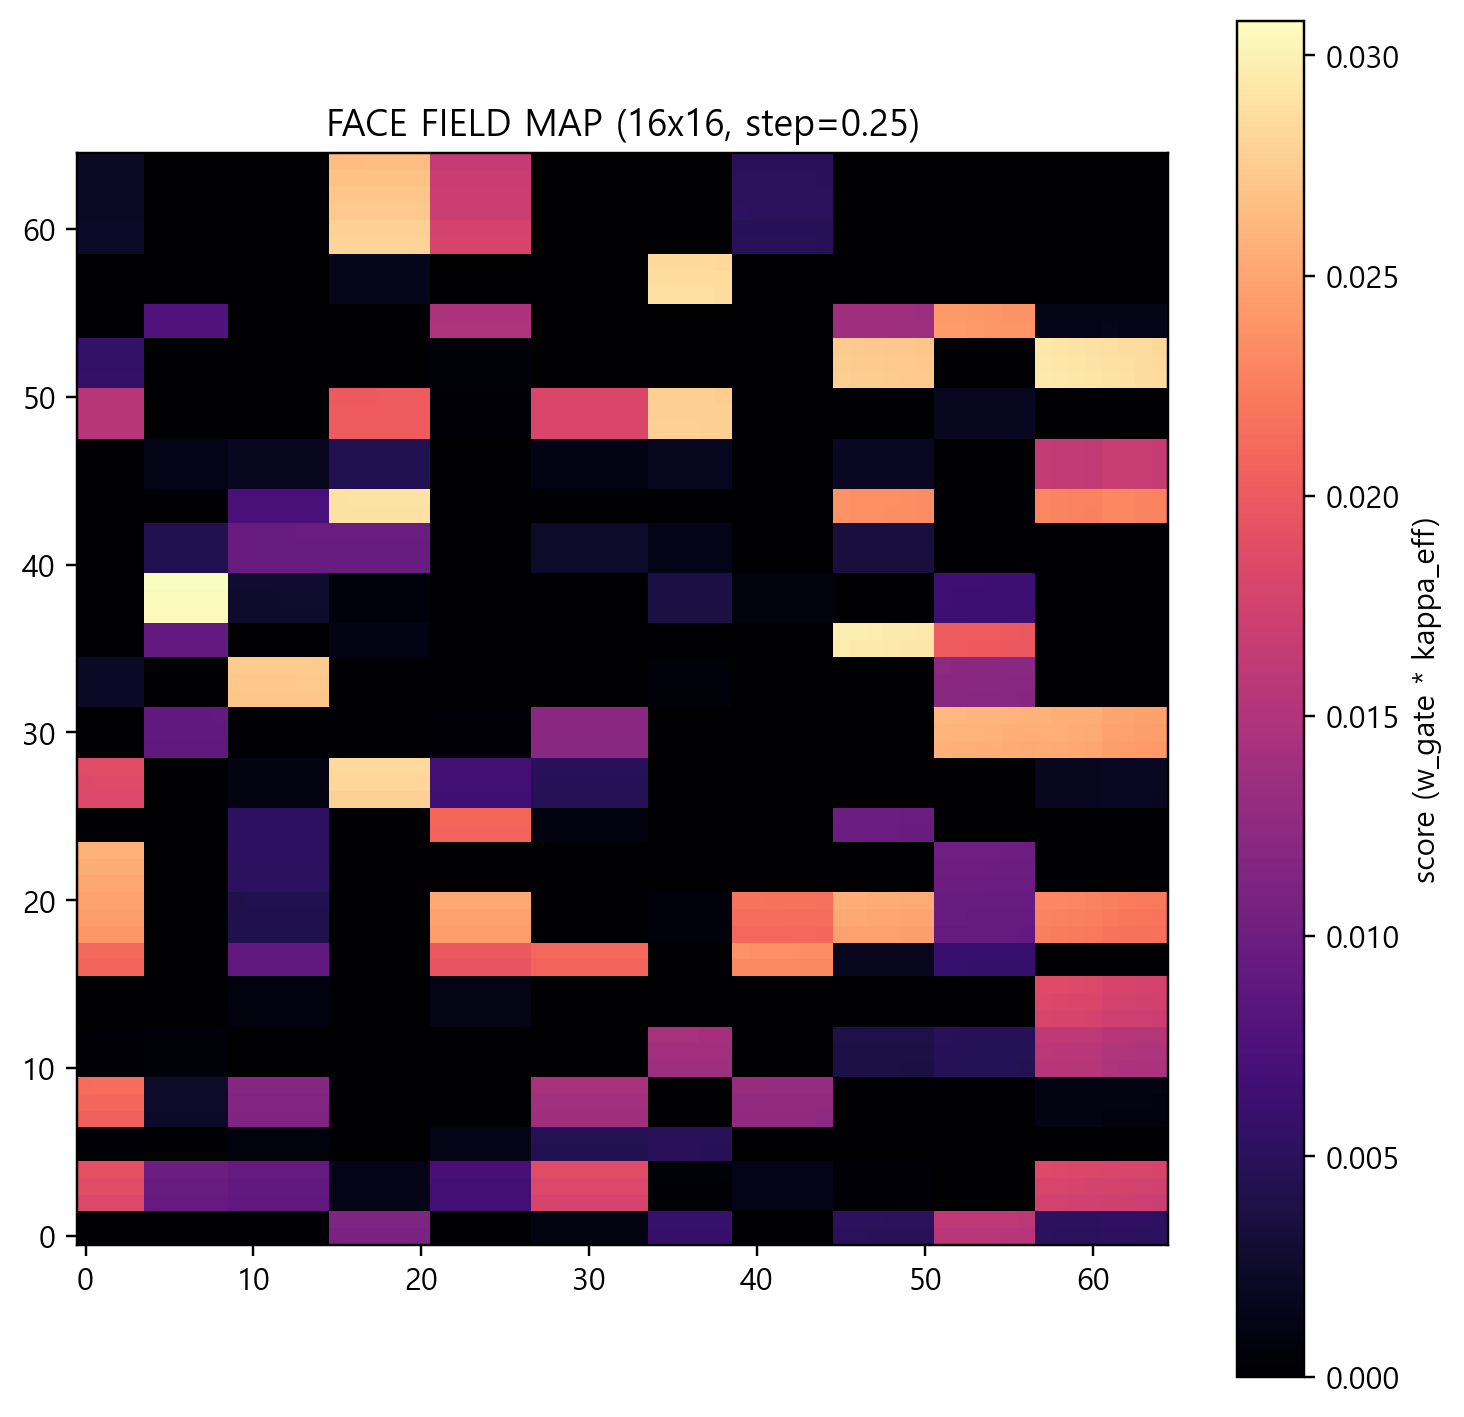

Values plotted in this chart, from the file beside it:
x, y, score, kappa_eff, w_gate, in_sh_band
0.0, 0.0, 9.90691880445809e-13, 0.03125, 3.1702140174265887e-11, 1.0
0.0, 0.25, 1.0157147970325868e-12, 0.03125, 3.2502873505042776e-11, 1.0
0.0, 0.5, 0.01836, 0.03125, 0.5875, 1.0
0.0, 0.75, 0.0188, 0.03125, 0.6017, 1.0
0.0, 1.0, 0.01925, 0.03125, 0.6158, 1.0
0.0, 1.25, 0.0003825, 0.03125, 0.01224, 1.0
0.0, 1.5, 0.0003911, 0.03125, 0.01251, 1.0
0.0, 1.75, 0.02052, 0.03125, 0.6567, 1.0
0.0, 2.0, 0.02096, 0.03125, 0.6707, 1.0
0.0, 2.25, 0.02139, 0.03125, 0.6846, 1.0
0.0, 2.5, 0.0004218, 0.03125, 0.0135, 1.0
0.0, 2.75, 0.0004301, 0.03125, 0.01376, 1.0
0.0, 3.0, 0.0004383, 0.03125, 0.01403, 1.0
0.0, 3.25, 3.802451783487405e-07, 0.03125, 1.2167845707159697e-05, 1.0
0.0, 3.5, 3.8705942032965727e-07, 0.03125, 1.2385901450549033e-05, 1.0
0.0, 3.75, 3.937781603513829e-07, 0.03125, 1.2600901131244253e-05, 1.0
0.0, 4.0, 0.02076, 0.03125, 0.6644, 1.0
0.0, 4.25, 0.0211, 0.03125, 0.6752, 1.0
0.0, 4.5, 0.02412, 0.03125, 0.7718, 1.0
0.0, 4.75, 0.02448, 0.03125, 0.7834, 1.0
0.0, 5.0, 0.02484, 0.03125, 0.7948, 1.0
0.0, 5.25, 0.02507, 0.03125, 0.8024, 1.0
0.0, 5.5, 0.02541, 0.03125, 0.8131, 1.0
0.0, 5.75, 0.02574, 0.03125, 0.8236, 1.0
0.0, 6.0, 1.4902604712045555e-31, 0.03125, 4.768833507854578e-30, 1.0
0.0, 6.25, 1.507775711685853e-31, 0.03125, 4.82488227739473e-30, 1.0
0.0, 6.5, 0.01831, 0.03125, 0.5861, 1.0
0.0, 6.75, 0.01851, 0.03125, 0.5923, 1.0
0.0, 7.0, 0.0187, 0.03125, 0.5983, 1.0
0.0, 7.25, 1.9340898643179845e-24, 0.03125, 6.18908756581755e-23, 1.0
0.0, 7.5, 1.95142335618258e-24, 0.03125, 6.244554739784256e-23, 1.0
0.0, 7.75, 1.967824693441733e-24, 0.03125, 6.297039019013545e-23, 1.0
0.0, 8.0, 0.002241, 0.03125, 0.07171, 1.0
0.0, 8.25, 0.002257, 0.03125, 0.07224, 1.0
0.0, 8.5, 0.002273, 0.03125, 0.07272, 1.0
0.0, 8.75, 2.2578104987534547e-07, 0.03125, 7.224993596011055e-06, 1.0
0.0, 9.0, 2.2705061582247783e-07, 0.03125, 7.26561970631929e-06, 1.0
0.0, 9.25, 1.9822378597483294e-07, 0.03125, 6.343161151194654e-06, 1.0
0.0, 9.5, 1.991182552334722e-07, 0.03125, 6.371784167471111e-06, 1.0
0.0, 9.75, 1.9990628447272865e-07, 0.03125, 6.397001103127317e-06, 1.0
0.0, 10.0, 7.246001179844395e-09, 0.03125, 2.3187203775502063e-07, 1.0
0.0, 10.25, 7.266644013644312e-09, 0.03125, 2.3253260843661797e-07, 1.0
0.0, 10.5, 7.283320600478161e-09, 0.03125, 2.3306625921530115e-07, 1.0
0.0, 10.75, 1.0148190159310948e-14, 0.03125, 3.2474208509795033e-13, 1.0
0.0, 11.0, 1.0160246727459133e-14, 0.03125, 3.2512789527869227e-13, 1.0
0.0, 11.25, 2.530515431258871e-15, 0.03125, 8.097649380028387e-14, 1.0
0.0, 11.5, 2.5307238805904887e-15, 0.03125, 8.098316417889564e-14, 1.0
0.0, 11.75, 2.5295344247762292e-15, 0.03125, 8.094510159283934e-14, 1.0
0.0, 12.0, 0.01546, 0.03125, 0.4948, 1.0
0.0, 12.25, 0.01544, 0.03125, 0.494, 1.0
0.0, 12.5, 0.01541, 0.03125, 0.493, 1.0
0.0, 12.75, 0.005662, 0.03125, 0.1812, 1.0
0.0, 13.0, 0.005644, 0.03125, 0.1806, 1.0
0.0, 13.25, 0.005622, 0.03125, 0.1799, 1.0
0.0, 13.5, 6.884860221080916e-05, 0.03125, 0.002203, 1.0
0.0, 13.75, 6.851275321515352e-05, 0.03125, 0.002192, 1.0
0.0, 14.0, 6.861487729043242e-16, 0.03125, 2.1956760732938374e-14, 1.0
0.0, 14.25, 6.820476221135544e-16, 0.03125, 2.1825523907633742e-14, 1.0
0.0, 14.5, 6.775965170879753e-16, 0.03125, 2.168308854681521e-14, 1.0
0.0, 14.75, 0.002329, 0.03125, 0.07453, 1.0
... 4,165 more rows
